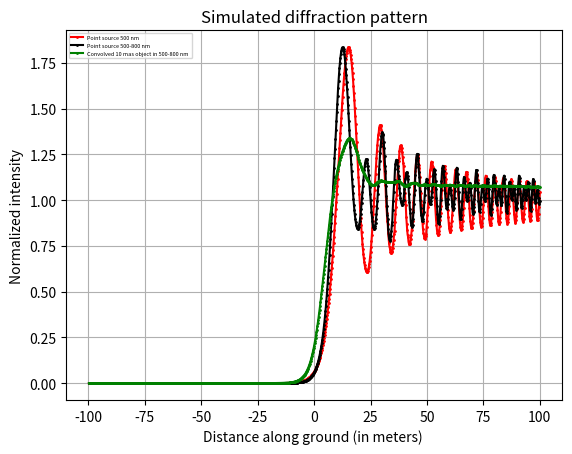

Reproduce this figure in Python.

import numpy as np
import matplotlib.pyplot as plt
from scipy.ndimage import convolve1d

import tqdm


import math as mt
import timeit

startTime = timeit.default_timer()

def circ (r,x):
    y=np.sqrt(r**2-(x-r)**2)
    return y
size_d=10 #0.3 # size in diameter
size=size_d/2
theta=(size/(1000*3600))*np.pi/180
l= 3.84e8 # 1.5e9
r=(l*mt.tan(theta))
print('Disc radius:',r)
#r=74
x=np.arange(0,(2*r)+1,0.2)
y=circ(r,x)
disc_intensity=((y)/(r))
non_l=np.count_nonzero(~np.isnan(disc_intensity))
print(len(disc_intensity),non_l)
disc_intensity=disc_intensity[:non_l]
#print(disc_intensity)

def Simulate(d,lmb):
    def Function (d,lmb,x):
        f1= np.cos((np.pi*x**2)/(d*lmb))
        f2=np.sin((np.pi*x**2)/(d*lmb))
        return f1,f2

    a=-100    
    B=100
    #H=0.02
    H=0.2
    n=int((B-a)/H)
    print('Steps',n)
    func=[]
    B_=[]
    for j in range(n):
        a=-100
        b=a+(j+1)*H
        #h=0.01
        h=0.1
        steps=int((b-a)/h)
        #print(a,b,steps)
        af1,af2= Function(d ,lmb,a)
        bf1,bf2= Function(d ,lmb,b)
        cf1=[]
        cf2=[]
        B_.append(b)
        for i in range(1,steps-2):
            f1,f2= Function(d ,lmb,a+i*h)
            cf1.append(2*f1)
            cf2.append(2*f2)
        trp_meth_f1=(h/2)*(af1+bf1+np.sum(cf1))
        trp_meth_f2=(h/2)*(af2+bf2+np.sum(cf2))
        #print(pow(pow(abs(trp_meth_f1),2)+pow(abs(trp_meth_f2),2),2))
        func.append(pow(pow(abs(trp_meth_f1),2)+pow(abs(trp_meth_f2),2),2))
    return np.array(func),np.array(B_)
func1,B1_=Simulate(3.84e8 ,500e-9)#1.5e9 ,0.309e-9)#/(4000*9) # 0.206 6kev
func,B_=Simulate(3.84e8 ,800e-9)#1.5e9 ,1.24e-9)
func1=func1/(4000*9*.0628*5.29*1.253*1.045)#3.5
func=func/(4000*9*2.9)#3.5
c_f=(func1+func)/(2*0.25*2.1*3)

print(len(func),len(B_))
#convolved_intensity = convolve1d(func, disc_intensity)/(7*80*size_d)#320
convolved_band = convolve1d(c_f, disc_intensity)/(7*size_d)#80
#plt.plot(B_[4500:5500],func[4500:5500],color="red", marker="o", linestyle="-",markersize=1,label='Point source 1.24 nm(1 kev)')
plt.plot(B_,func,color="red", marker="o", linestyle="-",markersize=1,label='Point source 500 nm')
plt.plot(B_,c_f,color="black", marker="o", linestyle="-",markersize=1,label='Point source 500-800 nm')
plt.plot(B_,convolved_band,color="green", marker="o", linestyle="-",markersize=1,label=f'Convolved {size_d} mas object in 500-800 nm ')
#plt.plot(B_[4500:5500],c_f[4500:5500],color="black", marker="o", linestyle="-",markersize=1,label='Point source 1-4 kev)')
#plt.plot(B_[4500:5500],convolved_intensity[4500:5500],color="blue", marker="o", linestyle="-",markersize=1,label=f'Convolved {size_d} milliarcsecond object ')
#plt.plot(B_[4500:5500],convolved_band[4500:5500],color="green", marker="o", linestyle="-",markersize=1,label=f'Convolved {size_d} milliarcsecond object in 1-4 kev ')
plt.grid(True)
plt.legend(loc='upper left',fontsize=4,frameon=True)
plt.xlabel('Distance along ground (in meters) ')
plt.ylabel('Normalized intensity')
plt.title('Simulated diffraction pattern')
plt.savefig('0.3mas_1-4kev_Convolved_plot.jpg',dpi=800)

stopTime = timeit.default_timer()
runtime = (stopTime - startTime)
TotTime=runtime/60 #in Hours
print('Runtime: ',TotTime)
plt.show()
